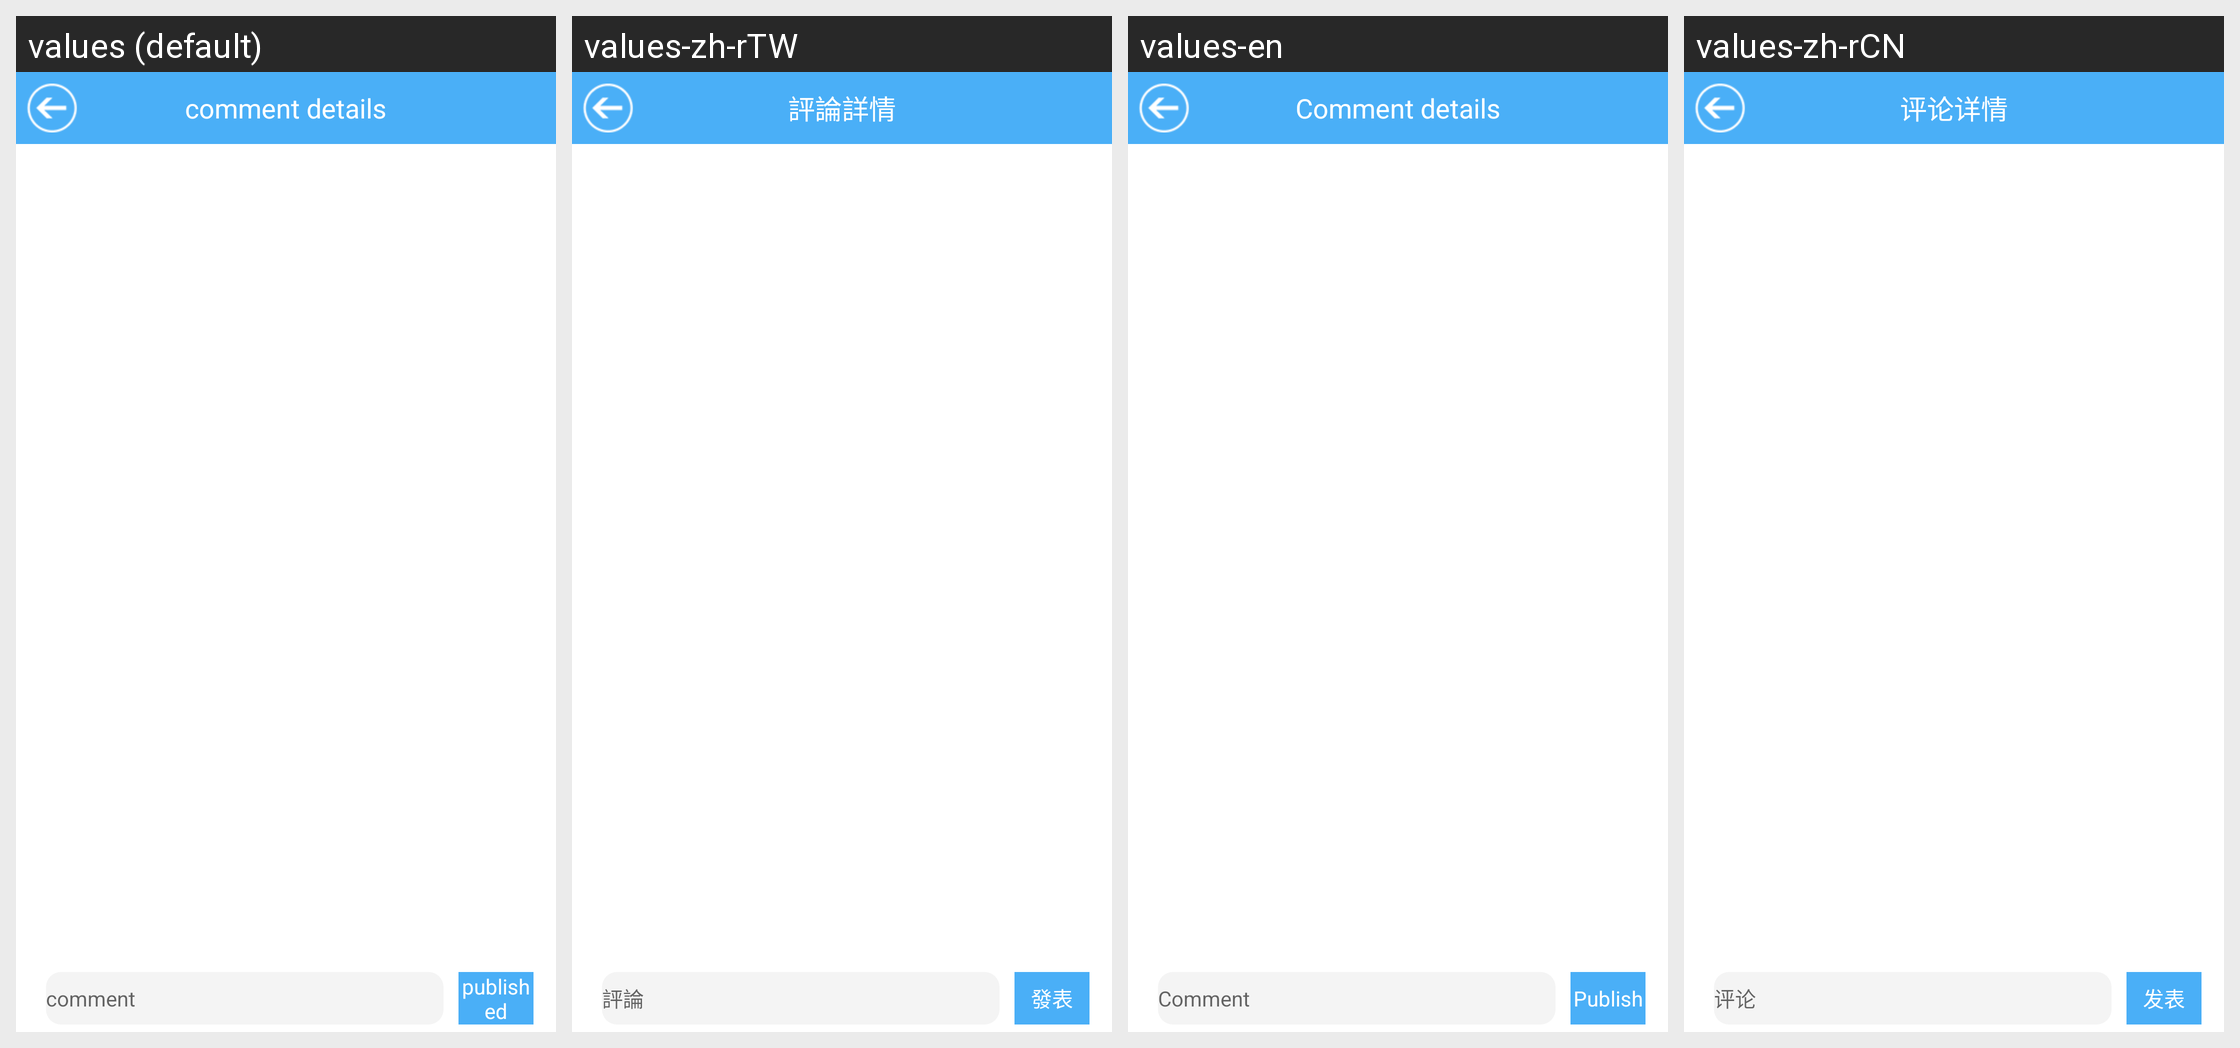

For this localized Android screen grid, give each drawn string resource with its value in every locale shown.
Android screen res/layout/activity_review.xml rendered under 4 locales, left to right: values (default), values-zh-rTW, values-en, values-zh-rCN. Device: Nexus 5 (rendered at 1080×1920; each locale shown at half size, 540×960, under a caption strip naming it); theme AppTheme.
Other locales in the repository, not shown: values-da, values-de, values-de-rDE, values-es, values-fr, values-fr-rFR, values-it, values-ja, values-ja-rJP, values-ko, values-ko-rKR, values-nl, values-pl, values-pt, values-ro, values-ru, values-tr, values-vi-rVN, values-zh, values-zh-rHK.
Strings drawn on this screen, with the default value and each locale's value (text and hints the layout hard-codes, and strings that could not be matched under every locale, appear in the picture but are not listed):

comment_detail
  values: comment details
  values-zh-rTW: 評論詳情
  values-en: Comment details
  values-zh-rCN: 评论详情

comment
  values: comment
  values-zh-rTW: 評論
  values-en: Comment
  values-zh-rCN: 评论

comment_publish
  values: published
  values-zh-rTW: 發表
  values-en: Publish
  values-zh-rCN: 发表
